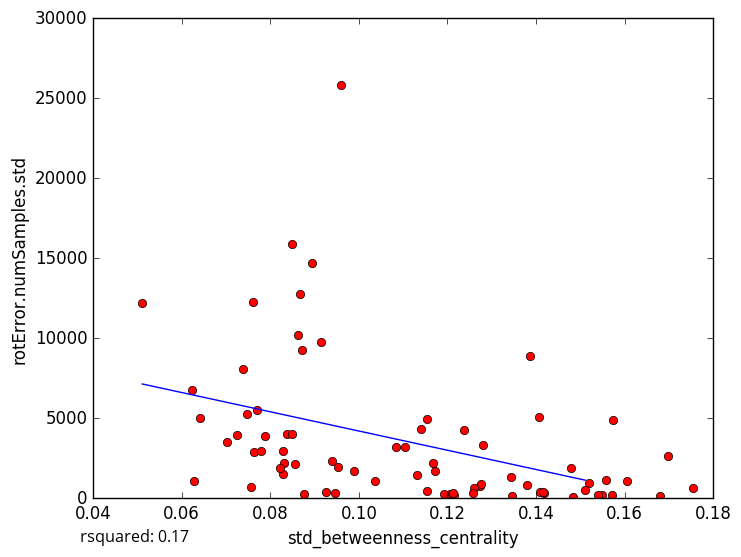

The file beside this chart, header and first rows:
std_betweenness_centrality, rotError.numSamples.std
0.07465, 5234
0.06285, 1069
0.1206, 257.9
0.1346, 141.9
0.1571, 182.9
0.07026, 3510
0.07249, 3936
0.1153, 4927
0.1408, 363.8
0.1681, 147.3
0.1697, 2626
0.1484, 108.1
0.1606, 1084
0.1549, 183.2
0.1193, 273.7
0.1755, 643
0.1274, 736.8
0.08284, 1510
0.08941, 14728
0.09394, 2308
0.09137, 9785
0.07391, 8108
0.07629, 2866
0.0959, 25803
0.083, 2219
0.1387, 8919
0.1172, 1726
0.1083, 3229
0.1418, 308
0.07563, 701.6
0.0762, 12253
0.1408, 5104
0.0511, 12191
0.08626, 10206
0.09528, 1948
0.08367, 4006
0.1541, 189.9
0.09467, 338.7
0.08484, 4016
0.1519, 968.2
0.07704, 5532
0.1343, 1328
0.1574, 4913
0.1275, 897.2
0.08678, 12782
0.08501, 15885
0.1103, 3217
0.114, 4350
0.09901, 1687
0.08293, 2928
0.1416, 383.6
0.09263, 379.7
0.1478, 1918
0.1168, 2175
0.1036, 1102
0.07789, 2925
0.1281, 3356
0.151, 490.1
0.1215, 175.6
0.1154, 473.1
... 14 more rows
